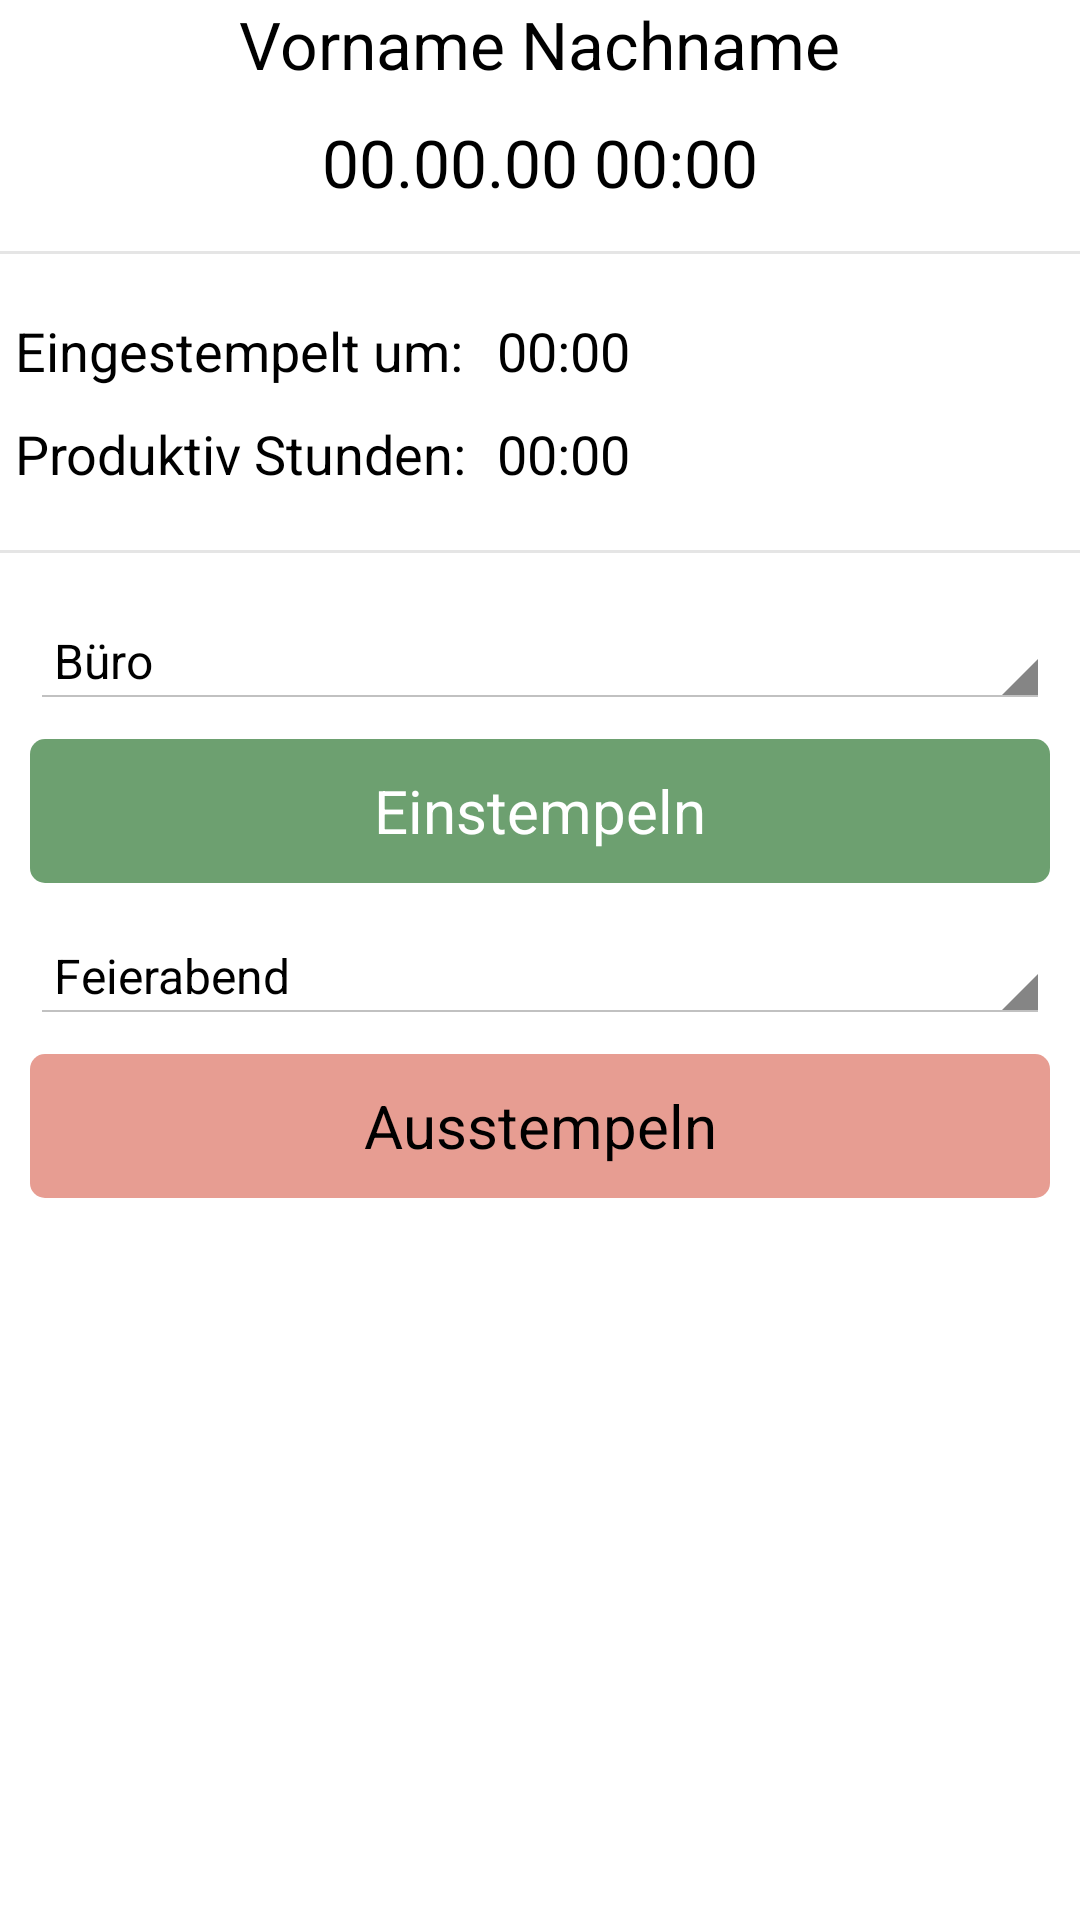

Here is an Android app screen rendered from its layout file. Give the layout XML and the strings, colors and styles it references.
<!-- AndroidManifest.xml: application theme BSGTheme -->
<!-- res/layout/activity_stempeluhr.xml -->
<?xml version="1.0" encoding="utf-8"?>
<ScrollView xmlns:android="http://schemas.android.com/apk/res/android"
    xmlns:tools="http://schemas.android.com/tools"
    android:layout_width="match_parent"
    android:layout_height="match_parent"
    android:layout_margin="@dimen/activity_layout_margin"
    tools:context="de.bsg.zeiterfassung.gui.activitys.StempeluhrActivity">

    <LinearLayout
        android:layout_width="match_parent"
        android:layout_height="wrap_content"
        android:orientation="vertical">


        <TextView
            android:id="@+id/textViewMitarbeiterName"
            android:layout_width="wrap_content"
            android:layout_height="wrap_content"
            android:layout_gravity="center"
            android:layout_marginBottom="10dp"
            android:text="@string/pref_default_display_name"
            android:textAppearance="?android:attr/textAppearanceLarge" />

        <TextView
            android:id="@+id/stempeluhr_datum_uhrzeit"
            android:layout_width="wrap_content"
            android:layout_height="wrap_content"
            android:layout_gravity="center"
            android:text="@string/txt_datum_uhrzeit_platzhalter"
            android:textAppearance="?android:attr/textAppearanceLarge" />

        <View
            style="@style/Trennlinie"
            android:layout_marginBottom="15dp"
            android:layout_marginTop="15dp" />

        <TableLayout
            android:layout_width="fill_parent"
            android:layout_height="wrap_content"
            android:stretchColumns="1">

            <TableRow
                android:layout_width="wrap_content"
                android:layout_height="wrap_content">

                <TextView
                    android:layout_width="wrap_content"
                    android:layout_height="wrap_content"
                    android:padding="@dimen/table_padding"
                    android:text="@string/txt_eingestempelt_um"
                    android:textAppearance="?android:attr/textAppearanceMedium" />

                <TextView
                    android:id="@+id/einstempel_zeit_platzhalter"
                    android:layout_width="fill_parent"
                    android:layout_height="wrap_content"
                    android:padding="@dimen/table_padding"
                    android:text="@string/txt_uhrzeit_platzhalter"
                    android:textAppearance="?android:attr/textAppearanceMedium" />
            </TableRow>

            <TableRow
                android:layout_width="wrap_content"
                android:layout_height="wrap_content">

                <TextView
                    android:layout_width="wrap_content"
                    android:layout_height="wrap_content"
                    android:padding="@dimen/table_padding"
                    android:text="@string/txt_produktiv_stunden"
                    android:textAppearance="?android:attr/textAppearanceMedium" />

                <TextView
                    android:id="@+id/austempel_zeit_platzhalter"
                    android:layout_width="fill_parent"
                    android:layout_height="wrap_content"
                    android:padding="@dimen/table_padding"
                    android:text="@string/txt_uhrzeit_platzhalter"
                    android:textAppearance="?android:attr/textAppearanceMedium" />
            </TableRow>
        </TableLayout>

        <View
            style="@style/Trennlinie"
            android:layout_marginBottom="15dp"
            android:layout_marginTop="15dp" />

        <Spinner
            android:id="@+id/stempelart"
            android:layout_width="fill_parent"
            android:layout_height="wrap_content"
            android:layout_gravity="center"
            android:layout_marginLeft="10dp"
            android:layout_marginRight="10dp"
            android:layout_marginTop="5dp"
            android:entries="@array/stempel_ort"
            android:spinnerStyle="@android:style/Widget.Spinner.DropDown" />

        <Button
            android:id="@+id/buttonEinstempeln"
            style="@style/bsg_button_einstempeln"
            android:layout_width="fill_parent"
            android:layout_height="wrap_content"
            android:text="@string/txt_einstempeln" />


        <Spinner
            android:id="@+id/austempel_status"
            android:layout_width="fill_parent"
            android:layout_height="wrap_content"
            android:layout_gravity="center"
            android:layout_marginLeft="10dp"
            android:layout_marginRight="10dp"
            android:layout_marginTop="5dp"
            android:entries="@array/ausstempel_grund"
            android:spinnerStyle="@android:style/Widget.Spinner.DropDown" />

        <Button
            android:id="@+id/buttonAusstemplen"
            style="@style/bsg_button_ausstempel"
            android:layout_width="fill_parent"
            android:layout_height="wrap_content"
            android:layout_marginBottom="10dp"
            android:text="@string/txt_ausstempeln" />
    </LinearLayout>
</ScrollView>
<!-- resources referenced by this layout -->
<resources>
  <string-array name="ausstempel_grund">
          <item>Feierabend</item>
          <item>Dienstgang</item>
          <item>Pause</item>
      </string-array>
  <string-array name="stempel_ort">
          <item>Büro</item>
          <item>Kunde</item>
          <item>Werkstatt</item>
          <item>Home Office</item>
      </string-array>
  <dimen name="activity_layout_margin">16dp</dimen>
  <dimen name="table_padding">5dp</dimen>
  <string name="pref_default_display_name">Vorname Nachname</string>
  <string name="txt_ausstempeln">Ausstempeln</string>
  <string name="txt_datum_uhrzeit_platzhalter">00.00.00 00:00</string>
  <string name="txt_eingestempelt_um">Eingestempelt um:</string>
  <string name="txt_einstempeln">Einstempeln</string>
  <string name="txt_produktiv_stunden">Produktiv Stunden:</string>
  <string name="txt_uhrzeit_platzhalter">00:00</string>
  <style name="Trennlinie">
          <item name="android:layout_width">match_parent</item>
          <item name="android:layout_height">1dp</item>
          <item name="android:background">?android:attr/listDivider</item>
      </style>
  <style name="bsg_button_ausstempel">
          <item name="android:layout_gravity">center</item>
          <item name="android:layout_margin">10dp</item>
          <item name="android:background">@drawable/bsg_ausstempeln_button</item>
          <item name="android:textColor">@color/bsg_btt_ausstempeln_text</item>
          <item name="android:textSize">20sp</item>
      </style>
  <style name="bsg_button_einstempeln">
          <item name="android:layout_gravity">center</item>
          <item name="android:layout_margin">10dp</item>
          <item name="android:background">@drawable/bsg_einstempeln_button</item>
          <item name="android:textColor">@color/bsg_btt_einstempeln_text</item>
          <item name="android:textSize">20sp</item>
      </style>
  <style name="BSGTheme" parent="@android:style/Theme.Holo.Light.DarkActionBar">
          <item name="android:icon">@mipmap/ic_launcher</item>
  
          <item name="colorPrimary">@color/bsg_primary</item>
  
          <item name="android:actionBarStyle">@style/ActionBarBSG</item>
      </style>
  <color name="bsg_btt_ausstempeln_text">#000000</color>
  <color name="bsg_btt_einstempeln_text">#ffffff</color>
  <color name="bsg_primary">#e2e2e3</color>
  <style name="ActionBarBSG" parent="@android:style/Widget.Holo.ActionBar">
          <item name="android:background">@color/bsg_primary_dark</item>
          <item name="background">@color/bsg_primary_dark</item>
          <item name="displayOptions">showTitle</item>
          <item name="android:subtitleTextStyle">@style/BSGTheme.ActionBarBSG.TitleTextStyle</item>
          <item name="android:titleTextStyle">@style/BSGTheme.ActionBarBSG.TitleTextStyle</item>
      </style>
  <color name="bsg_btt_austempeln_press">#9e2f1e</color>
  <color name="bsg_btt_austempeln">#e79d92</color>
  <color name="bsg_btt_einstempeln_press">#236026</color>
  <color name="bsg_btt_einstempeln">#c3408344</color>
  <color name="bsg_primary_dark">#375099</color>
  <style name="BSGTheme.ActionBarBSG.TitleTextStyle" parent="@android:style/TextAppearance.Holo.Widget.ActionBar.Title">
          <item name="android:textColor">@color/bsg_text_actionbar</item>
      </style>
  <color name="bsg_text_actionbar">#ffffff</color>
</resources>
